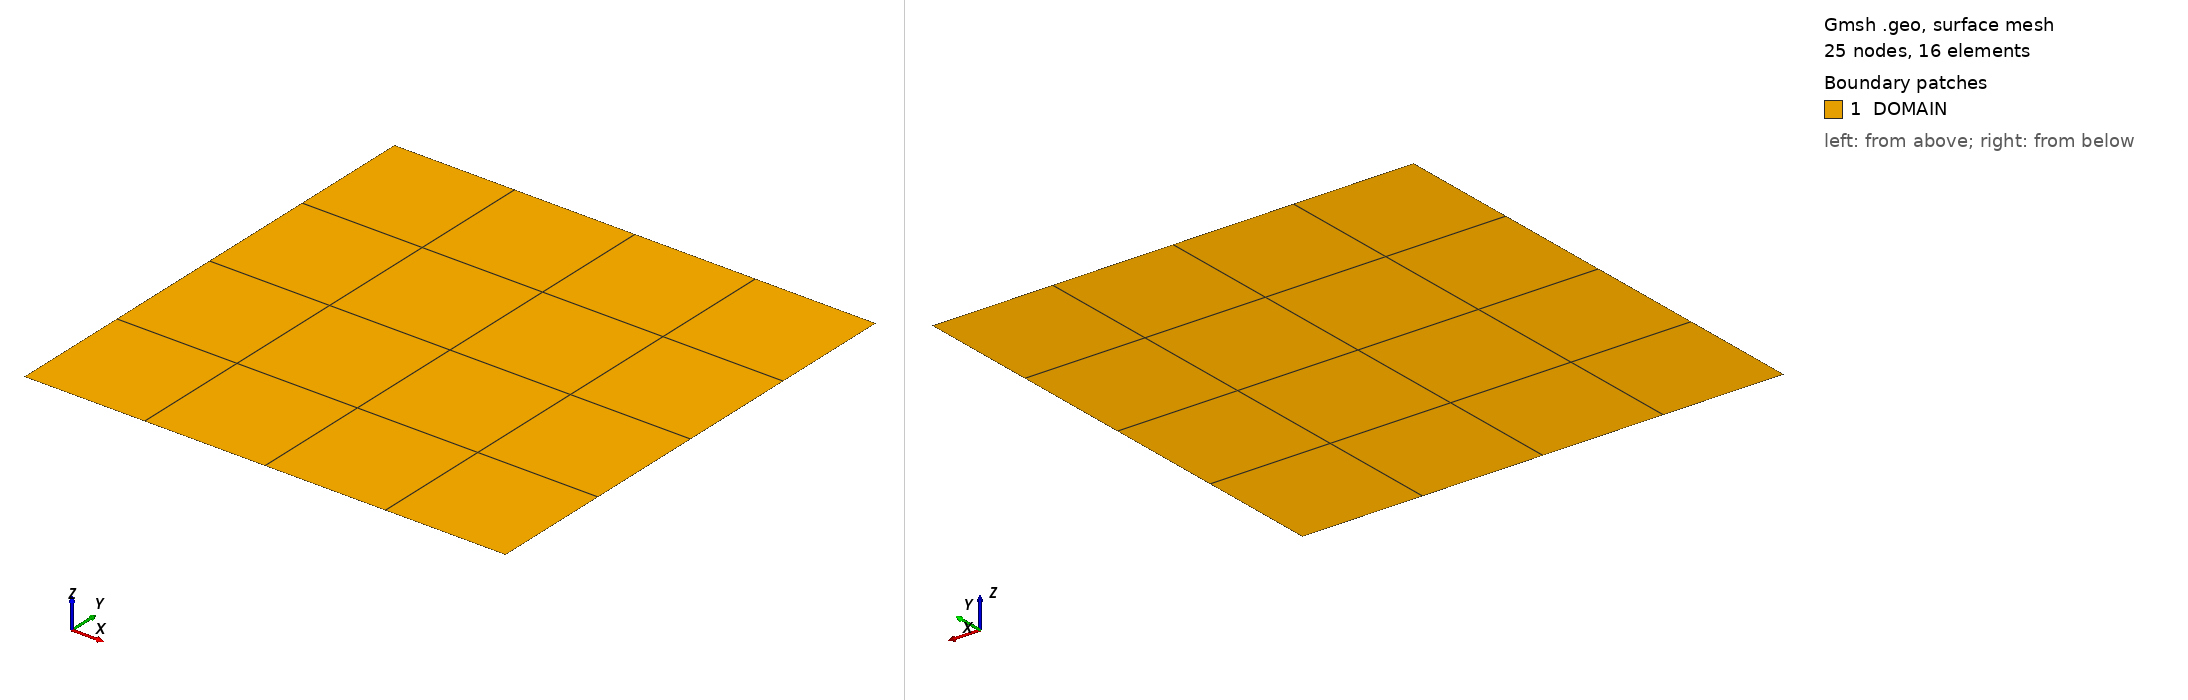

Gmsh geometry script, surface-meshed: 25 nodes, 16 surface elements. Boundary patches (legend numbers): 1 DOMAIN. Left view from above one corner, right view from below the opposite corner. Legend entries are the model's physical surfaces. The drawing asked Gmsh for element sizes between 1% and 20% of the model's largest extent; the script's own settings can give other sizes.

=== catalyst_mesh.geo (drawn) ===

lc = 0.25;
Point(1) = {0.0, 0.0, 0.0,lc};
Point(2) = {1.0, 0.0, 0.0,lc};
Point(3) = {1.0, 1.0, 0.0,lc};
Point(4) = {0.0, 1.0, 0.0,lc};

Line(1) = {1,2};
Line(2) = {2,3};
Line(3) = {3,4};
Line(4) = {4,1};


//+
Curve Loop(1) = {4, 1, 2, 3};
//+
Plane Surface(1) = {1};
//+

Physical Curve("BOUNDARY", 1) = {4, 3, 2, 1};
Physical Surface("DOMAIN", 2) = {1};


//+
Transfinite Curve {4, 1, 2, 3} = 5 Using Progression 1;
//+
Transfinite Surface {1};

//+
Recombine Surface {1};
//+
